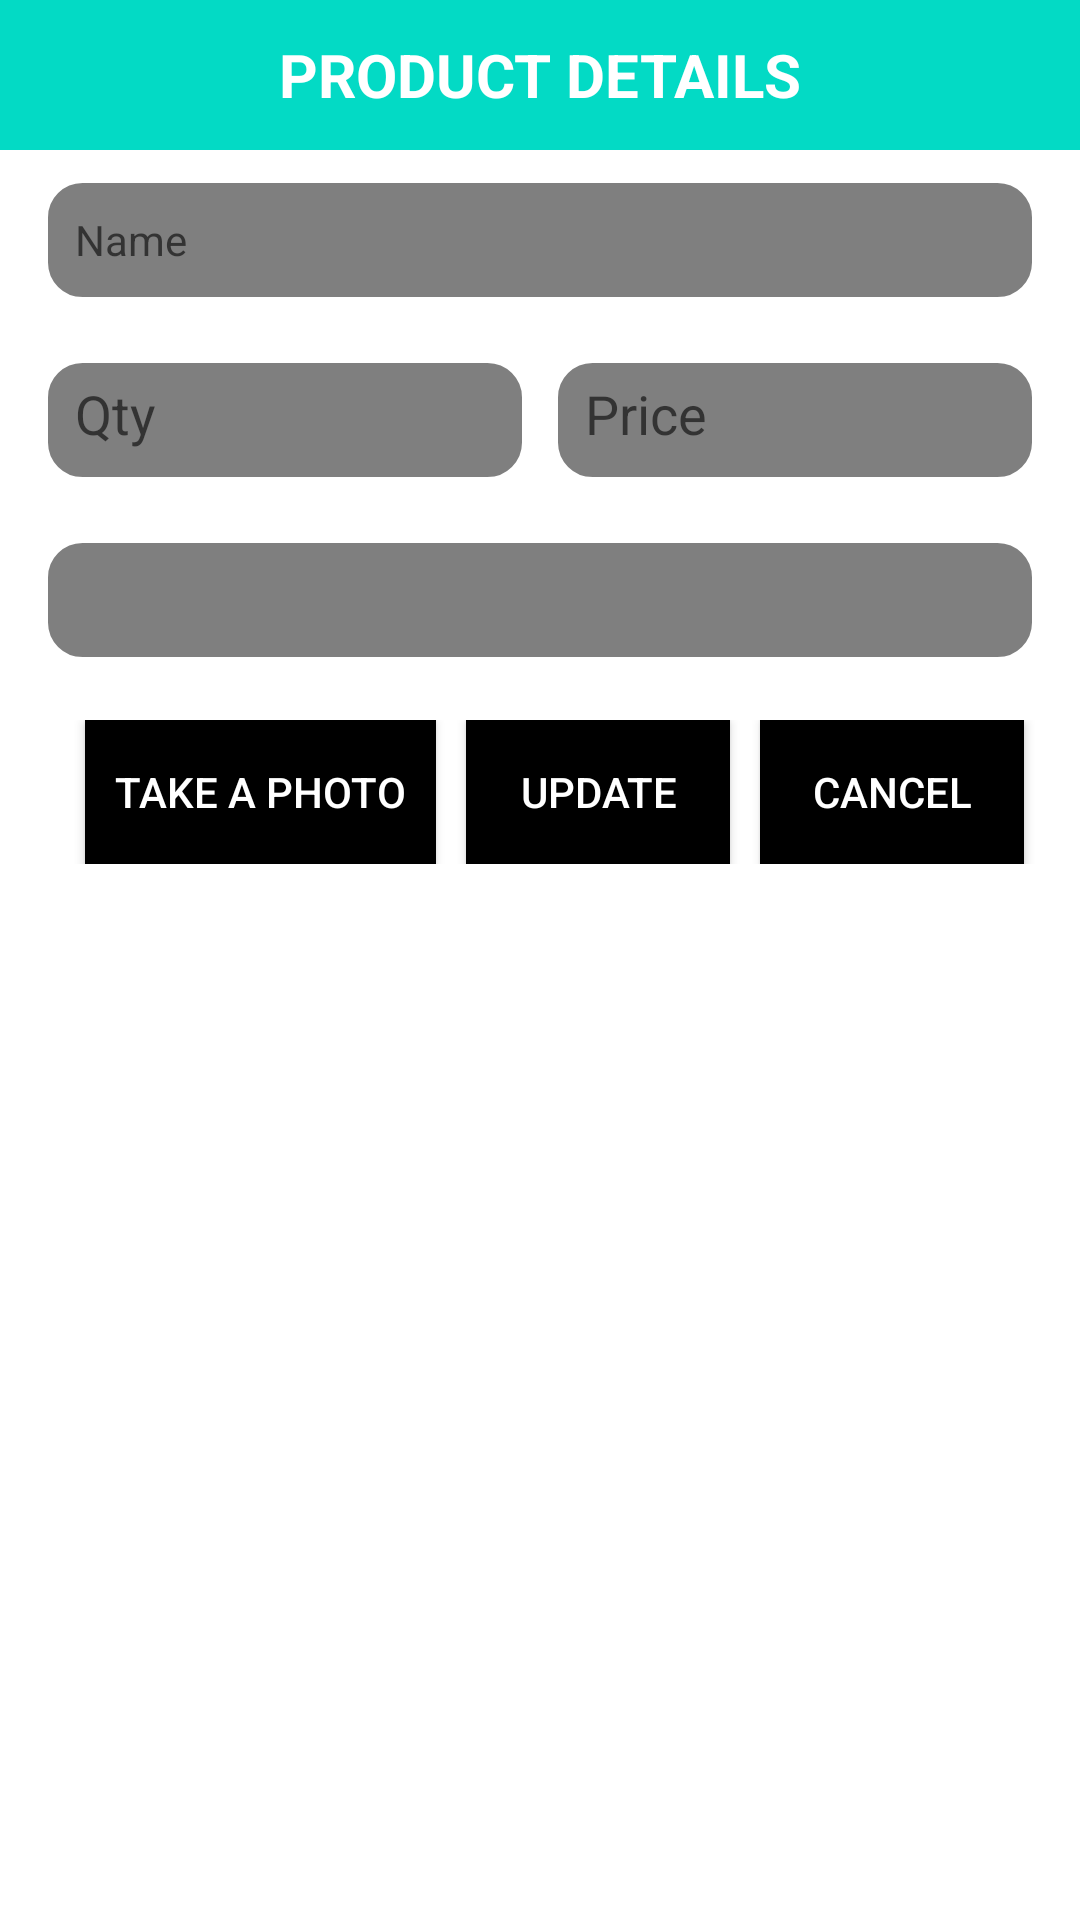

This screen was rendered from an Android layout file. Write that file and the resources it references.
<!-- AndroidManifest.xml: application theme AppTheme -->
<!-- res/layout/details.xml -->
<?xml version="1.0" encoding="utf-8"?>
<RelativeLayout xmlns:android="http://schemas.android.com/apk/res/android"
    xmlns:tools="http://schemas.android.com/tools"
    android:layout_width="match_parent"
    android:layout_height="match_parent"
    android:layout_gravity="center"
    tools:context=".Details">

    <LinearLayout
        android:id="@+id/detailsLayout"
        android:layout_width="match_parent"
        android:layout_height="match_parent"
        android:background="@color/white"
        android:orientation="vertical">

        <androidx.appcompat.widget.Toolbar
            android:id="@+id/my_toolbar"
            android:layout_width="match_parent"
            android:background="@color/colorAccent"
            android:layout_height="150px" >

            <TextView
                android:layout_width="wrap_content"
                android:layout_height="wrap_content"
                android:text="Product details"
                android:layout_gravity="center"
                android:textSize="20dp"
                android:textColor="@color/white"
                android:textStyle="bold"
                android:textAllCaps="true"
                android:id="@+id/toolbar_title" />
        </androidx.appcompat.widget.Toolbar>

        <EditText
            android:id="@+id/detailsName"
            style="@style/BlackText"
            android:layout_width="match_parent"
            android:layout_height="40dp"
            android:layout_marginLeft="15dp"
            android:layout_marginRight="15dp"
            android:layout_marginBottom="20dp"
            android:layout_marginTop="10dp"
            android:hint="Name"
            android:padding="10dp"
            android:layout_gravity="center"
            android:background="@drawable/edit_text_border"
            android:inputType="textLongMessage" />

        <RelativeLayout
            android:layout_width="match_parent"
            android:layout_gravity="center"
            android:layout_marginLeft="15dp"
            android:layout_marginRight="15dp"
            android:layout_height="wrap_content">

            <EditText
                android:id="@+id/detailsQty"
                android:layout_width="160dp"
                android:layout_height="40dp"
                android:layout_marginRight="10dp"
                android:padding="10dp"
                android:textColor="@color/black"
                android:hint="@string/qty"
                android:inputType="number"
                android:background="@drawable/edit_text_border"
                />

            <EditText
                android:id="@+id/detailsPrice"
                android:layout_width="160dp"
                android:layout_height="40dp"
                android:layout_marginBottom="20dp"
                android:layout_toRightOf="@id/detailsQty"
                android:padding="10dp"
                android:textColor="@color/black"
                android:inputType="numberDecimal"
                android:hint="@string/price"
                android:background="@drawable/edit_text_border"
                />
        </RelativeLayout>

        <Spinner
            android:id="@+id/detailsSpinner"
            android:layout_width="match_parent"
            android:layout_marginBottom="20dp"
            android:layout_marginLeft="15dp"
            android:layout_marginRight="15dp"
            android:layout_gravity="center"
            android:padding="10dp"
            android:background="@drawable/edit_text_border"
            android:layout_height="40dp" />

        <EditText
            android:id="@+id/addCategory"
            android:layout_width="300dp"
            style="@style/BlackText"
            android:layout_marginLeft="10dp"
            android:background="@drawable/edit_text_border"
            android:textColor="@color/black"
            android:layout_marginBottom="10dp"
            android:padding="10dp"
            android:visibility="gone"
            android:inputType="textLongMessage"
            android:layout_height="50dp" />

        <ImageView
            android:id="@+id/image"
            android:layout_height="150dp"
            android:layout_width="150dp"
            android:visibility="gone"/>

        <RelativeLayout
            android:layout_width="match_parent"
            android:gravity="center"
            android:layout_height="wrap_content">

            <Button
                android:id="@+id/open_camera"
                android:layout_width="wrap_content"
                android:layout_height="wrap_content"
                android:layout_marginLeft="10dp"
                android:padding="10dp"
                android:background="@color/black"
                android:textColor="@android:color/white"
                android:text="Take a photo" />

            <Button android:id="@+id/btn_update"
                android:layout_width="wrap_content"
                android:layout_height="wrap_content"
                android:text="@string/update"
                android:layout_marginStart="10dp"
                android:layout_marginLeft="35dp"
                android:layout_marginEnd="10dp"
                android:layout_marginRight="10dp"
                android:layout_toRightOf="@id/open_camera"
                android:padding="10dp"
                android:background="@color/black"
                android:textColor="@android:color/white"/>

            <Button
                android:id="@+id/btn_cancel"
                android:layout_width="wrap_content"
                android:layout_height="wrap_content"
                android:padding="10dp"
                android:background="@color/black"
                android:layout_toRightOf="@id/btn_update"
                android:textColor="@android:color/white"
                android:text="Cancel" />
        </RelativeLayout>
    </LinearLayout>
</RelativeLayout>
<!-- resources referenced by this layout -->
<resources>
  <color name="black">#000000</color>
  <color name="colorAccent">#03DAC5</color>
  <color name="white">#FFFFFF</color>
  <!-- drawable edit_text_border (drawable) -->
  <shape
      xmlns:android="http://schemas.android.com/apk/res/android"
      android:shape="rectangle">
  
      <solid
          android:color="@color/transparent"/>
  
      <corners
          android:bottomRightRadius="12dp"
          android:bottomLeftRadius="12dp"
          android:topLeftRadius="12dp"
          android:topRightRadius="12dp"/>
  
      <stroke
          android:color="@color/white"
          android:width="1dp"/>
  </shape>
  <string name="price">Price</string>
  <string name="qty">Qty</string>
  <string name="update">Update</string>
  <style name="BlackText" parent="TextAppearance.AppCompat">
          <item name="android:textColor">#000000</item>
      </style>
  <style name="AppTheme" parent="Theme.AppCompat.Light.DarkActionBar">
          
          <item name="colorPrimary">@color/colorPrimary</item>
          <item name="colorPrimaryDark">@color/colorPrimaryDark</item>
          <item name="colorAccent">@color/colorAccent</item>
      </style>
  <color name="transparent">#80000000</color>
  <color name="colorPrimary">#6200EE</color>
  <color name="colorPrimaryDark">#3700B3</color>
</resources>
